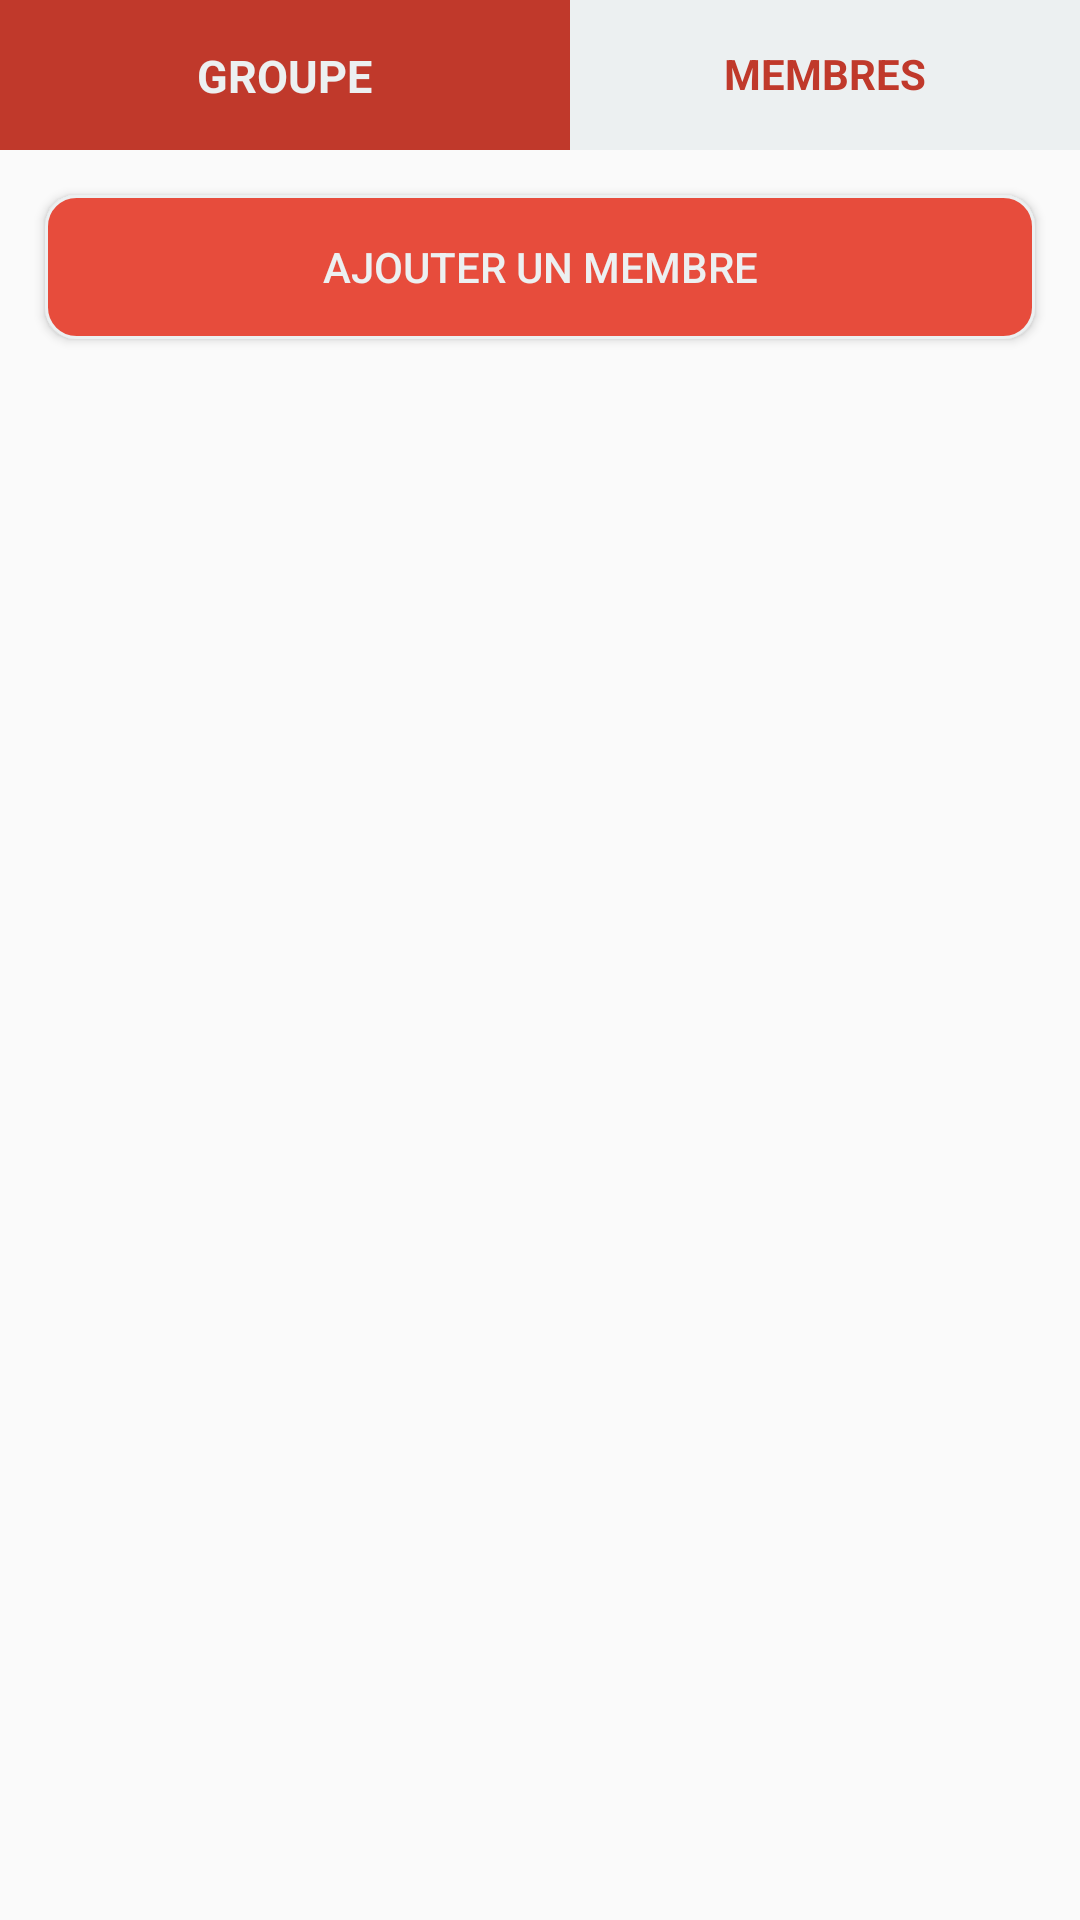

Reconstruct the res/layout file that produces this screen, plus the resources it refers to.
<!-- AndroidManifest.xml: application theme AppTheme -->
<!-- res/layout/activity_liste_membres.xml -->
<?xml version="1.0" encoding="utf-8"?>
<LinearLayout xmlns:android="http://schemas.android.com/apk/res/android"
    android:orientation="vertical" android:layout_width="match_parent"
    android:layout_height="match_parent">


    <LinearLayout
        android:layout_width="match_parent"
        android:layout_height="50dp">

        <RelativeLayout
            android:layout_width="190dp"
            android:layout_height="match_parent"
            android:background="@color/prio_red">

            <TextView
                android:layout_width="wrap_content"
                android:layout_height="match_parent"
                android:layout_centerHorizontal="true"
                android:layout_marginTop="15dp"
                android:textSize="15dp"
                android:textStyle="bold"
                android:text="GROUPE"
                android:textColor="@color/prio_blanc"
                android:onClick="Groupe"
                android:clickable="true"/>
        </RelativeLayout>


        <RelativeLayout
            android:layout_width="match_parent"
            android:layout_height="match_parent"
            android:background="@color/prio_blanc">

            <TextView
                android:layout_width="wrap_content"
                android:layout_height="match_parent"
                android:layout_centerHorizontal="true"
                android:layout_marginTop="15dp"
                android:textSize="14dp"
                android:textStyle="bold"
                android:text="MEMBRES"
                android:textColor="@color/prio_red"/>

        </RelativeLayout>
    </LinearLayout>

    <Button
        android:id="@+id/ajout_button"
        android:layout_width="match_parent"
        android:layout_height="wrap_content"
        android:layout_margin="15dp"
        android:text="AJOUTER UN MEMBRE"
        android:textColor="#ecf0f1"
        android:background="@drawable/border_add"
        android:layout_gravity="center_vertical"
        android:onClick="button_ajout"/>


</LinearLayout>
<!-- resources referenced by this layout -->
<resources>
  <color name="prio_blanc">#ecf0f1</color>
  <color name="prio_red">#c0392b</color>
  <!-- drawable border_add (drawable) -->
  <?xml version="1.0" encoding="utf-8"?>
  <shape xmlns:android="http://schemas.android.com/apk/res/android"
      android:shape="rectangle">
      <solid android:color="#e74c3c" />
      <corners android:radius="10dp"/>
      <padding android:left="10dp" android:right="10dp" android:top="10dp" android:bottom="10dp"/>
      <stroke android:width="1dip" android:color="#ecf0f1" />
  </shape>
  <style name="AppTheme" parent="Theme.AppCompat.Light.DarkActionBar">
          
          <item name="colorPrimary">@color/colorPrimary</item>
          <item name="colorPrimaryDark">@color/colorPrimaryDark</item>
          <item name="colorAccent">@color/colorAccent</item>
      </style>
  <color name="colorPrimary">#c0392b</color>
  <color name="colorPrimaryDark">#c0392b</color>
  <color name="colorAccent">#FF4081</color>
</resources>
